Image classification data set "data" (saiwho/ikea-dataset-classification on GitHub). Class labels (4): bed, chair, dinnerware, wardrobe.

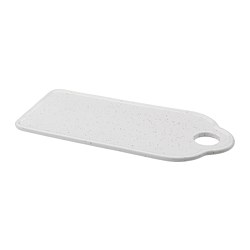
Label: dinnerware

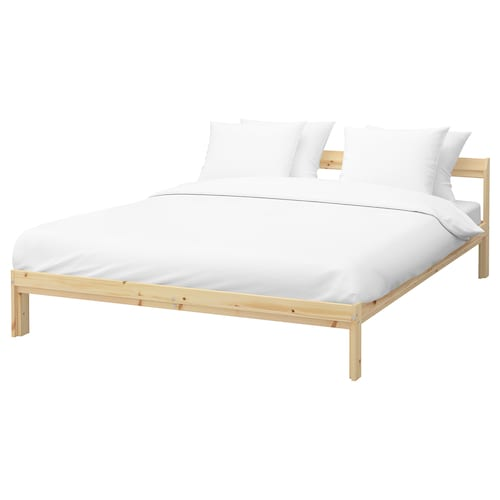
Label: bed

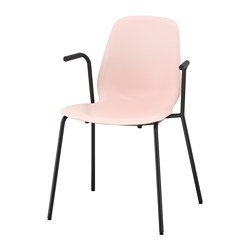
Label: chair

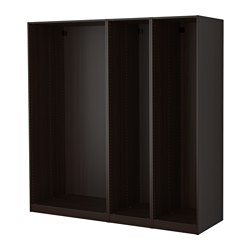
Label: wardrobe

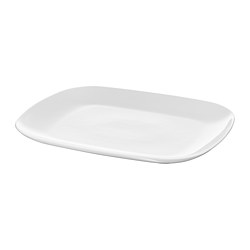
Label: dinnerware

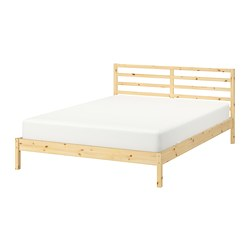
Label: bed
